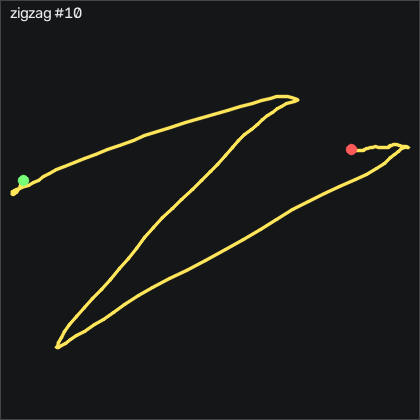

Data behind this chart, as committed beside it:
t_s, ax, ay, az, gx, gy, gz, seq
0.00000, -0.425, 0.318, 0.7, -9.47, 14.68, 6.152, 31467
0.00900, -0.462, 0.275, 0.754, -10.48, 19.04, 9.902, 31468
0.01900, -0.5, 0.219, 0.797, -11.91, 21.78, 12.19, 31469
0.02900, -0.556, 0.122, 0.849, -13.4, 22.94, 13.38, 31470
0.04000, -0.608, 0.02500, 0.92, -13.74, 22.24, 11.73, 31471
0.04900, -0.682, -0.04700, 1.013, -13.83, 19.5, 6.548, 31472
0.05900, -0.728, -0.132, 1.061, -13.71, 14.59, 1.487, 31473
0.06900, -0.726, -0.231, 1.081, -12.24, 7.149, -0.9821, 31474
0.07900, -0.702, -0.33, 1.055, -9.379, 0.3511, -3.269, 31475
0.08900, -0.654, -0.391, 1.021, -4.562, -4.284, -5.525, 31476
0.09900, -0.625, -0.453, 1.013, -1.116, -6.662, -8.635, 31477
0.109, -0.606, -0.528, 1.026, -0.5679, -7.576, -14.58, 31478
0.119, -0.593, -0.634, 1.028, 0.7431, -8.095, -20.59, 31479
0.129, -0.595, -0.718, 1.039, 6.17, -7.942, -26.35, 31480
0.139, -0.624, -0.751, 1.076, 13.88, -7.485, -34.49, 31481
0.149, -0.687, -0.754, 1.109, 22.6, -8.034, -43.18, 31482
0.159, -0.734, -0.719, 1.125, 32.73, -10.59, -50.65, 31483
0.17, -0.765, -0.673, 1.118, 41.48, -14.37, -56.17, 31484
0.179, -0.788, -0.629, 1.099, 45.62, -18.55, -63.12, 31485
0.189, -0.806, -0.656, 1.087, 45.9, -22.21, -70.95, 31486
0.199, -0.821, -0.67, 1.07, 47.09, -25.9, -78.6, 31487
0.209, -0.802, -0.68, 1.021, 50.77, -29.71, -85.89, 31488
0.219, -0.776, -0.668, 0.982, 57.27, -32.73, -93.76, 31489
0.229, -0.778, -0.629, 0.918, 67.69, -34.95, -101.9, 31490
0.239, -0.807, -0.544, 0.888, 78.67, -35.99, -110.7, 31491
0.249, -0.852, -0.431, 0.864, 88.64, -36.72, -119.2, 31492
0.259, -0.889, -0.305, 0.837, 98.27, -38.49, -125.3, 31493
0.269, -0.901, -0.185, 0.794, 106.7, -40.44, -128.3, 31494
0.279, -0.895, -0.09900, 0.74, 113.9, -41.87, -128.4, 31495
0.289, -0.875, 0.01800, 0.665, 119.7, -43.76, -127.6, 31496
0.3, -0.852, 0.123, 0.59, 122.4, -45.5, -127.6, 31497
0.309, -0.828, 0.214, 0.528, 121.6, -45.01, -127.9, 31498
0.319, -0.855, 0.315, 0.517, 119.2, -42.12, -131.6, 31499
0.329, -0.842, 0.353, 0.468, 123.7, -40.69, -129.3, 31500
0.34, -0.802, 0.49, 0.363, 136.6, -41.94, -118.9, 31501
0.349, -0.788, 0.647, 0.3, 143.3, -41.45, -114.1, 31502
0.359, -0.739, 0.815, 0.211, 142.4, -40.14, -114, 31503
0.369, -0.735, 0.974, 0.197, 135.5, -37.85, -113.1, 31504
0.379, -0.675, 1.097, 0.159, 125.2, -36.48, -107.5, 31505
0.389, -0.612, 1.213, 0.123, 110.4, -34.37, -102.4, 31506
0.399, -0.553, 1.248, 0.08900, 92.97, -28.43, -96.01, 31507
0.409, -0.51, 1.3, 0.06800, 78.15, -21.75, -86.65, 31508
0.419, -0.518, 1.318, 0.07100, 65.44, -13.19, -76.68, 31509
0.429, -0.546, 1.34, 0.123, 55.44, -3.948, -67.84, 31510
0.439, -0.601, 1.404, 0.202, 47.66, 3.704, -59.58, 31511
0.449, -0.657, 1.47, 0.277, 39.4, 8.186, -50.13, 31512
0.459, -0.657, 1.514, 0.32, 30.26, 9.436, -36.84, 31513
0.47, -0.631, 1.522, 0.323, 20.32, 8.369, -20.34, 31514
0.479, -0.582, 1.469, 0.287, 6.841, 6.509, -5.495, 31515
0.489, -0.525, 1.356, 0.227, -8.556, 5.655, 5.481, 31516
0.499, -0.491, 1.269, 0.205, -22.61, 7.759, 12.52, 31517
0.51, -0.492, 1.206, 0.187, -33.65, 10.53, 17.43, 31518
0.519, -0.471, 1.162, 0.153, -41.48, 14.04, 23.38, 31519
0.529, -0.498, 1.114, 0.166, -46.54, 20.11, 32.13, 31520
0.539, -0.532, 1.056, 0.172, -47.12, 26.51, 44.5, 31521
0.549, -0.551, 1, 0.154, -46.33, 31.97, 58.13, 31522
0.559, -0.561, 0.949, 0.121, -46.94, 36.3, 68.68, 31523
0.569, -0.549, 0.924, 0.09400, -48.22, 39.95, 75.54, 31524
0.579, -0.538, 0.919, 0.07300, -51.88, 42.7, 78.99, 31525
0.589, -0.555, 0.879, 0.08000, -57.73, 46.91, 81.94, 31526
... 93 more rows
